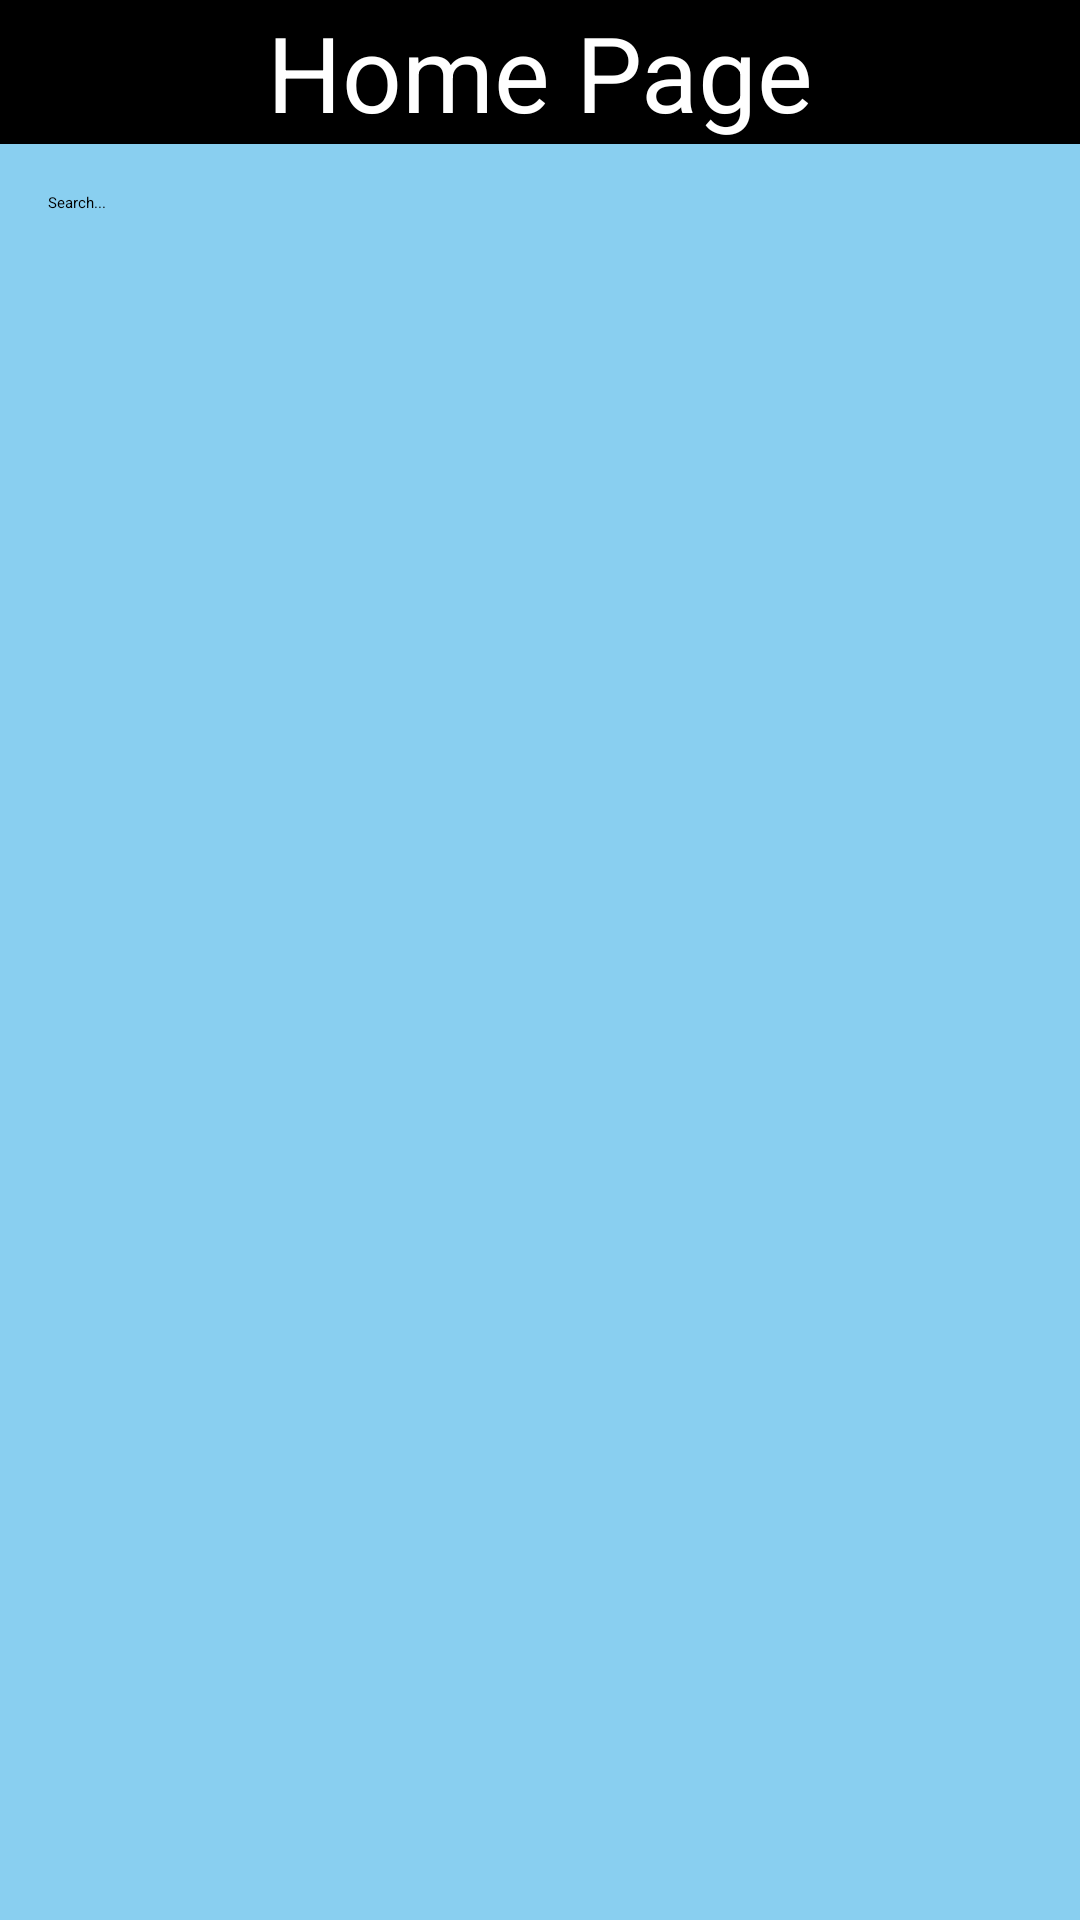

This screen was rendered from an Android layout file. Write that file and the resources it references.
<!-- AndroidManifest.xml: activity theme Theme.Mobile_Labs -->
<!-- res/layout/activity_main.xml -->
<?xml version="1.0" encoding="utf-8"?>
<LinearLayout
    xmlns:android="http://schemas.android.com/apk/res/android"
    xmlns:app="http://schemas.android.com/apk/res-auto"
    xmlns:tools="http://schemas.android.com/tools"
    android:background="@color/app_background"
    android:orientation="vertical"
    android:layout_width="match_parent"
    android:layout_height="match_parent"
    tools:context=".MainActivity">

    <androidx.appcompat.widget.Toolbar
        android:layout_width="match_parent"
        android:layout_height="wrap_content"
        android:minHeight="?actionBarSize"
        android:theme="?actionBarTheme"
        android:background="@color/black">

        <TextView
            android:id="@+id/new_note"
            android:layout_width="wrap_content"
            android:layout_height="wrap_content"
            android:text="Home Page"
            android:textSize="35sp"
            android:layout_gravity="center"
            android:textColor="@color/white"/>

        <Button
            android:onClick="newNotes"
            android:drawableTop="@drawable/baseline_add_24"
            android:layout_width="48dp"
            android:layout_height="48dp"
            android:layout_gravity="end"
            android:textColor="@color/white"/>

    </androidx.appcompat.widget.Toolbar>

    <androidx.appcompat.widget.SearchView
        android:id="@+id/searchView"
        android:layout_marginTop="10dp"
        android:layout_width="match_parent"
        android:layout_height="wrap_content"
        android:layout_gravity="center_vertical"
        android:background="@drawable/rounded_corners"
        android:iconifiedByDefault="false"
        app:iconifiedByDefault="false"
        app:layout_constraintEnd_toEndOf="parent"
        app:layout_constraintStart_toStartOf="parent"
        app:layout_constraintTop_toTopOf="parent"
        app:queryHint="Search..." />


    <ListView
        android:id="@+id/notesListView"
        android:layout_width="match_parent"
        android:layout_height="match_parent"
        android:layout_marginTop="20dp"
        android:dividerHeight="3dp"
        app:layout_constraintTop_toTopOf="parent"
        app:layout_constraintStart_toStartOf="parent"
        app:layout_constraintEnd_toEndOf="parent"
        android:divider="@color/black">
    </ListView>



</LinearLayout>
<!-- resources referenced by this layout -->
<resources>
  <color name="app_background">#89CFF0</color>
  <color name="black">#FF000000</color>
  <color name="white">#FFFFFFFF</color>
  <style name="Theme.Mobile_Labs" parent="Base.Theme.Mobile_Labs">
          
          <item name="android:navigationBarColor">@android:color/transparent</item>
          <item name="android:statusBarColor">@android:color/transparent</item>
          <item name="android:windowLightStatusBar">?attr/isLightTheme</item>
      </style>
</resources>
